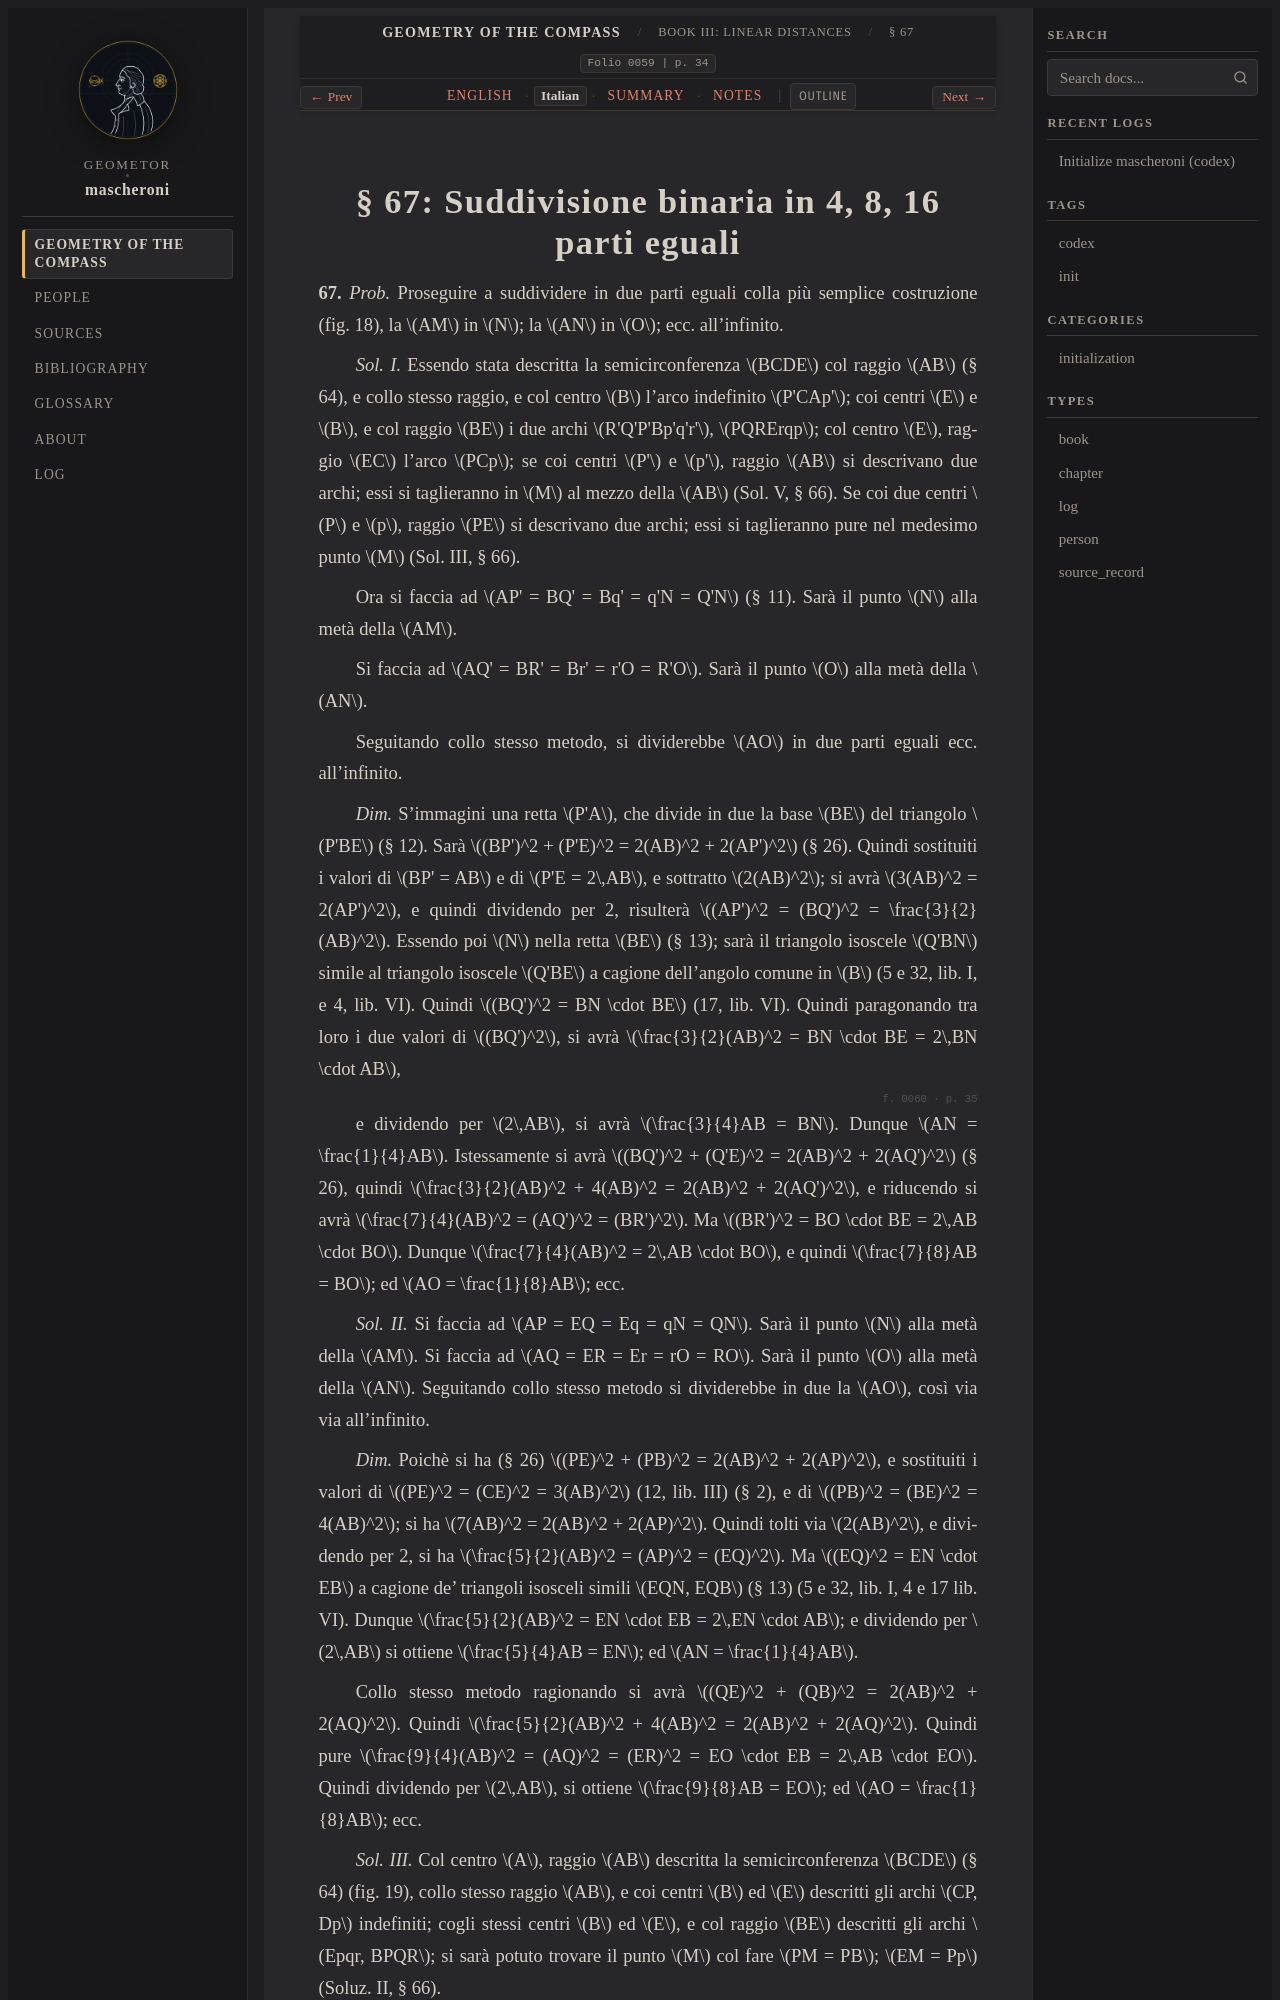

repository: geometor/mascheroni · page: geometria_del_compasso/03-book-03/03-sec-67-binary/it.html · generator: sphinx

:order: 3
:layout: book
:title: § 67: Suddivisione binaria in 4, 8, 16 parti eguali
:nav_title: § 67: Binary Subdivision
:breadcrumb_title: § 67: Binary Subdivision
:folio: 0059
:page: 34
:tracks: English: index | Italian: it | Summary: summary | Notes: notes

.. _mascheroni-03-book-03-03-sec-67-binary-it:
.. _mascheroni-libro-3-sec-67-it:
